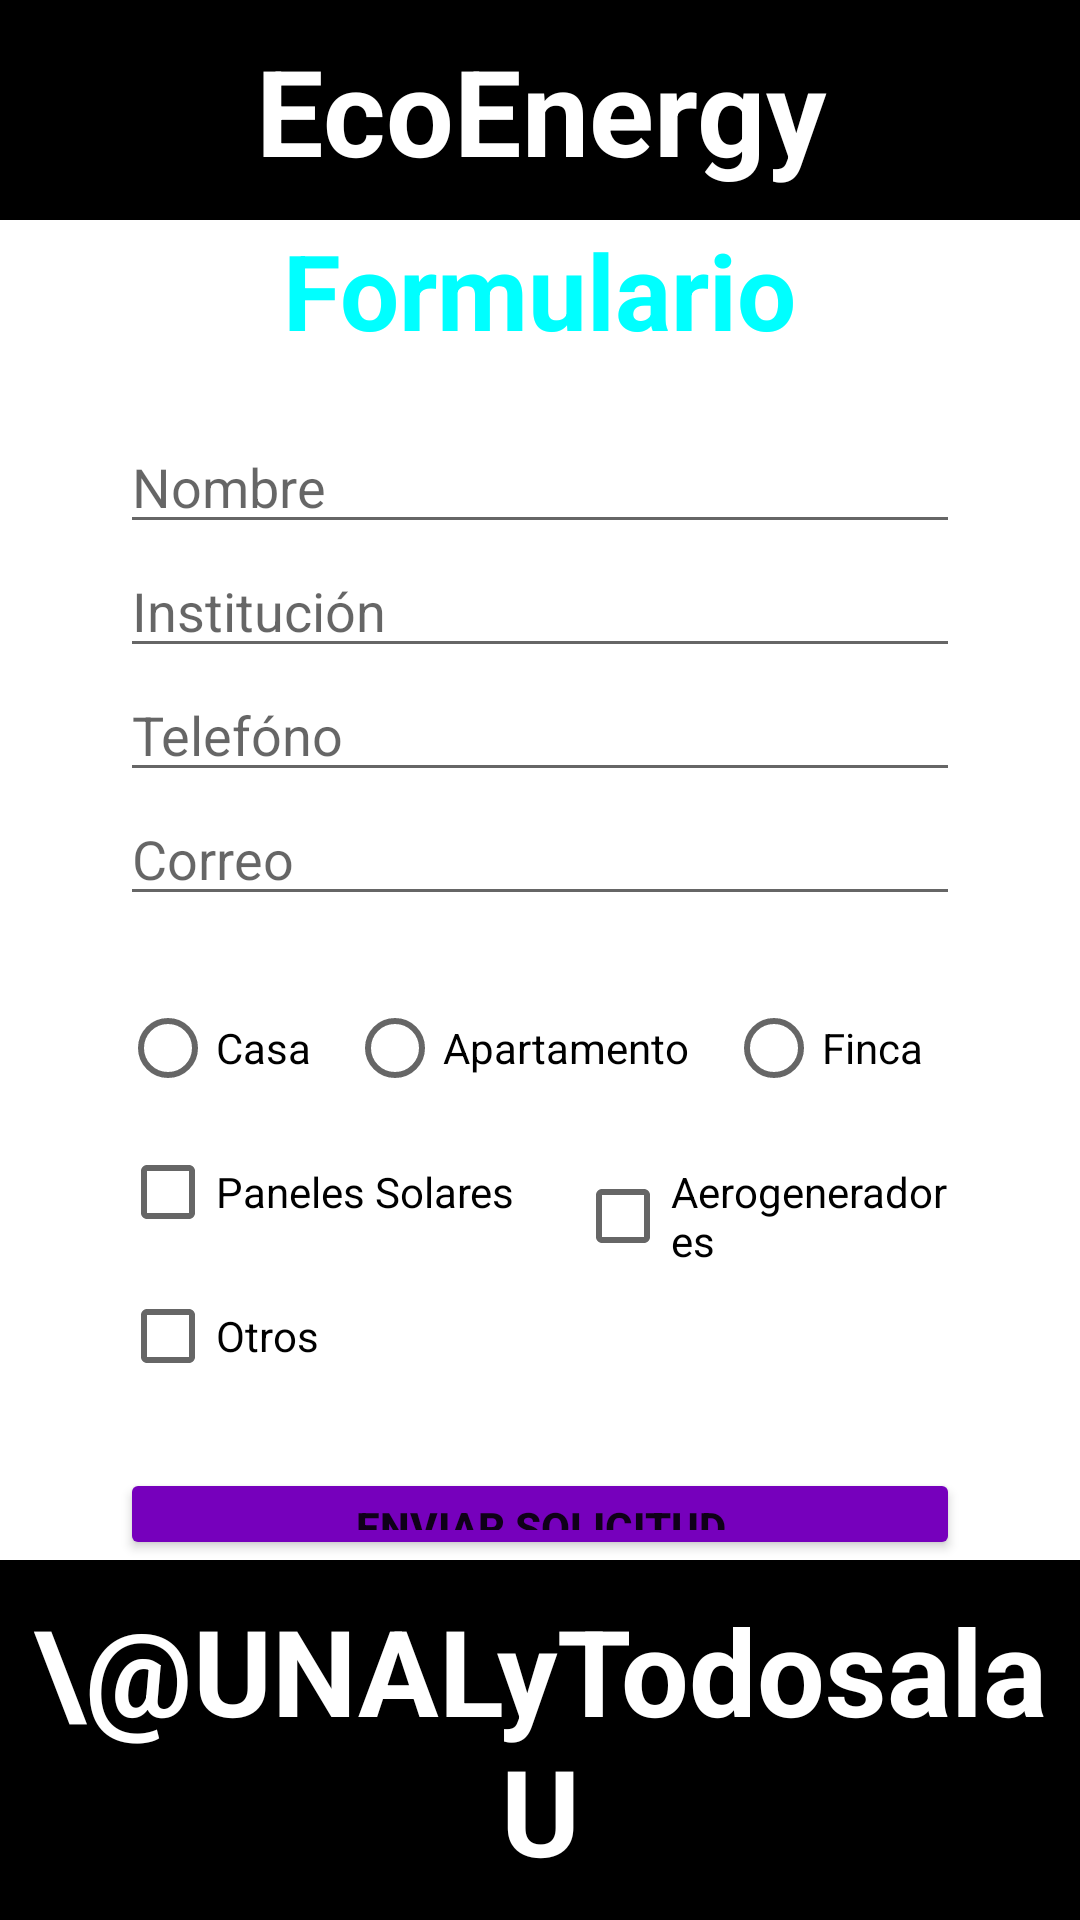

Here is an Android app screen rendered from its layout file. Give the layout XML and the strings, colors and styles it references.
<!-- AndroidManifest.xml: application theme Theme.HelloJose -->
<!-- res/layout/activity_form.xml -->
<?xml version="1.0" encoding="utf-8"?>
<LinearLayout xmlns:android="http://schemas.android.com/apk/res/android"
    xmlns:app="http://schemas.android.com/apk/res-auto"
    xmlns:tools="http://schemas.android.com/tools"
    android:id="@+id/main"
    android:layout_width="match_parent"
    android:layout_height="match_parent"
    tools:context=".FormActivity"
    android:orientation="vertical"
    android:background="@color/white">

    <TextView
        android:layout_width="match_parent"
        android:layout_height="wrap_content"
        android:background="@color/black"
        android:text="EcoEnergy"
        android:textColor="@color/white"
        android:textStyle="bold"
        android:textSize="40sp"
        android:gravity="center"
        android:paddingVertical="10dp"/>

    <LinearLayout
        android:layout_width="match_parent"
        android:layout_height="0dp"
        android:layout_weight="60"
        android:orientation="vertical"
        android:gravity="center"
        android:paddingHorizontal="40dp">

        <TextView
            android:layout_width="wrap_content"
            android:layout_height="wrap_content"
            android:textColor="@color/aguamarina"
            android:text="Formulario"
            android:textStyle="bold"
            android:textSize="35sp"
            android:layout_marginBottom="20dp"/>

        <EditText
            android:layout_width="match_parent"
            android:layout_height="wrap_content"
            android:hint="Nombre"/>
        <EditText
            android:layout_width="match_parent"
            android:layout_height="wrap_content"
            android:hint="Institución"/>
        <EditText
            android:layout_width="match_parent"
            android:layout_height="wrap_content"
            android:hint="Telefóno"/>
        <EditText
            android:layout_width="match_parent"
            android:layout_height="wrap_content"
            android:hint="Correo"
            android:layout_marginBottom="20dp"/>

        <RadioGroup
            android:id="@+id/rdgHousing"
            android:layout_width="match_parent"
            android:layout_height="wrap_content"
            android:orientation="horizontal">
            <RadioButton
                android:id="@+id/rdbHouse"
                android:layout_width="wrap_content"
                android:layout_height="wrap_content"
                android:text="Casa"
                android:textColor="@color/black"
                android:layout_weight="1"/>
            <RadioButton
                android:id="@+id/rdbApartment"
                android:layout_width="wrap_content"
                android:layout_height="wrap_content"
                android:text="Apartamento"
                android:textColor="@color/black"
                android:layout_weight="1"/>
            <RadioButton
                android:id="@+id/rdbFarm"
                android:layout_width="wrap_content"
                android:layout_height="wrap_content"
                android:text="Finca"
                android:textColor="@color/black"
                android:layout_weight="1"/>

        </RadioGroup>

        <LinearLayout
            android:layout_width="match_parent"
            android:layout_height="wrap_content"
            android:orientation="horizontal">
            <CheckBox
                android:layout_width="wrap_content"
                android:layout_height="wrap_content"
                android:text="Paneles Solares"
                android:layout_marginRight="20dp"/>

            <CheckBox
                android:layout_width="wrap_content"
                android:layout_height="wrap_content"
                android:text="Aerogeneradores"/>

        </LinearLayout>

        <CheckBox
            android:layout_width="match_parent"
            android:layout_height="wrap_content"
            android:text="Otros"
            android:layout_gravity="start"
            android:layout_marginBottom="20dp"/>

        <Button
            android:layout_width="match_parent"
            android:layout_height="wrap_content"
            android:text="Enviar Solicitud"
            android:backgroundTint="@color/purple"
            android:textStyle="bold"
            android:onClick="sendIn"/>


    </LinearLayout>



    <TextView
        android:layout_width="match_parent"
        android:layout_height="wrap_content"
        android:background="@color/black"
        android:text="\@UNALyTodosalaU"
        android:textColor="@color/white"
        android:textStyle="bold"
        android:textSize="40sp"
        android:gravity="center"
        android:paddingVertical="10dp"/>

</LinearLayout>
<!-- resources referenced by this layout -->
<resources>
  <color name="aguamarina">#00ffff</color>
  <color name="black">#FF000000</color>
  <color name="purple">#7600BC</color>
  <color name="white">#FFFFFFFF</color>
  <style name="menu_theme" parent="Theme.MaterialComponents.DayNight.DarkActionBar">
          <item name="android:popupBackground">@color/orange</item>
          <item name="android:textColor">@color/white</item>
      </style>
  <color name="md_theme_primary">#6D5E0F</color>
  <color name="md_theme_onPrimary">#FFFFFF</color>
  <color name="md_theme_primaryContainer">#F8E287</color>
  <color name="md_theme_onPrimaryContainer">#221B00</color>
  <color name="md_theme_secondary">#665E40</color>
  <color name="md_theme_onSecondary">#FFFFFF</color>
  <color name="md_theme_secondaryContainer">#EEE2BC</color>
  <color name="md_theme_onSecondaryContainer">#211B04</color>
  <color name="md_theme_tertiary">#43664E</color>
  <color name="md_theme_onTertiary">#FFFFFF</color>
  <color name="md_theme_tertiaryContainer">#C5ECCE</color>
  <color name="md_theme_onTertiaryContainer">#00210F</color>
  <color name="md_theme_error">#BA1A1A</color>
  <color name="md_theme_onError">#FFFFFF</color>
  <color name="md_theme_errorContainer">#FFDAD6</color>
  <color name="md_theme_onErrorContainer">#410002</color>
  <color name="md_theme_background">#FFF9EE</color>
  <color name="md_theme_onBackground">#1E1B13</color>
  <color name="md_theme_surface">#FFF9EE</color>
  <color name="md_theme_onSurface">#1E1B13</color>
  <color name="md_theme_surfaceVariant">#EAE2D0</color>
  <color name="md_theme_onSurfaceVariant">#4B4739</color>
  <color name="md_theme_outline">#7C7767</color>
  <color name="md_theme_outlineVariant">#CDC6B4</color>
  <color name="md_theme_inverseSurface">#333027</color>
  <color name="md_theme_inverseOnSurface">#F7F0E2</color>
  <color name="md_theme_inversePrimary">#DBC66E</color>
  <color name="md_theme_primaryFixed">#F8E287</color>
  <color name="md_theme_onPrimaryFixed">#221B00</color>
  <color name="md_theme_primaryFixedDim">#DBC66E</color>
  <color name="md_theme_onPrimaryFixedVariant">#534600</color>
  <color name="md_theme_secondaryFixed">#EEE2BC</color>
  <color name="md_theme_onSecondaryFixed">#211B04</color>
  <color name="md_theme_secondaryFixedDim">#D1C6A1</color>
  <color name="md_theme_onSecondaryFixedVariant">#4E472A</color>
  <color name="md_theme_tertiaryFixed">#C5ECCE</color>
  <color name="md_theme_onTertiaryFixed">#00210F</color>
  <color name="md_theme_tertiaryFixedDim">#A9D0B3</color>
  <color name="md_theme_onTertiaryFixedVariant">#2C4E38</color>
  <color name="md_theme_surfaceDim">#E0D9CC</color>
  <color name="md_theme_surfaceBright">#FFF9EE</color>
  <color name="md_theme_surfaceContainerLowest">#FFFFFF</color>
  <color name="md_theme_surfaceContainerLow">#FAF3E5</color>
  <color name="md_theme_surfaceContainer">#F4EDDF</color>
  <color name="md_theme_surfaceContainerHigh">#EEE8DA</color>
  <color name="md_theme_surfaceContainerHighest">#E8E2D4</color>
  <color name="orange">#ffa500</color>
</resources>
